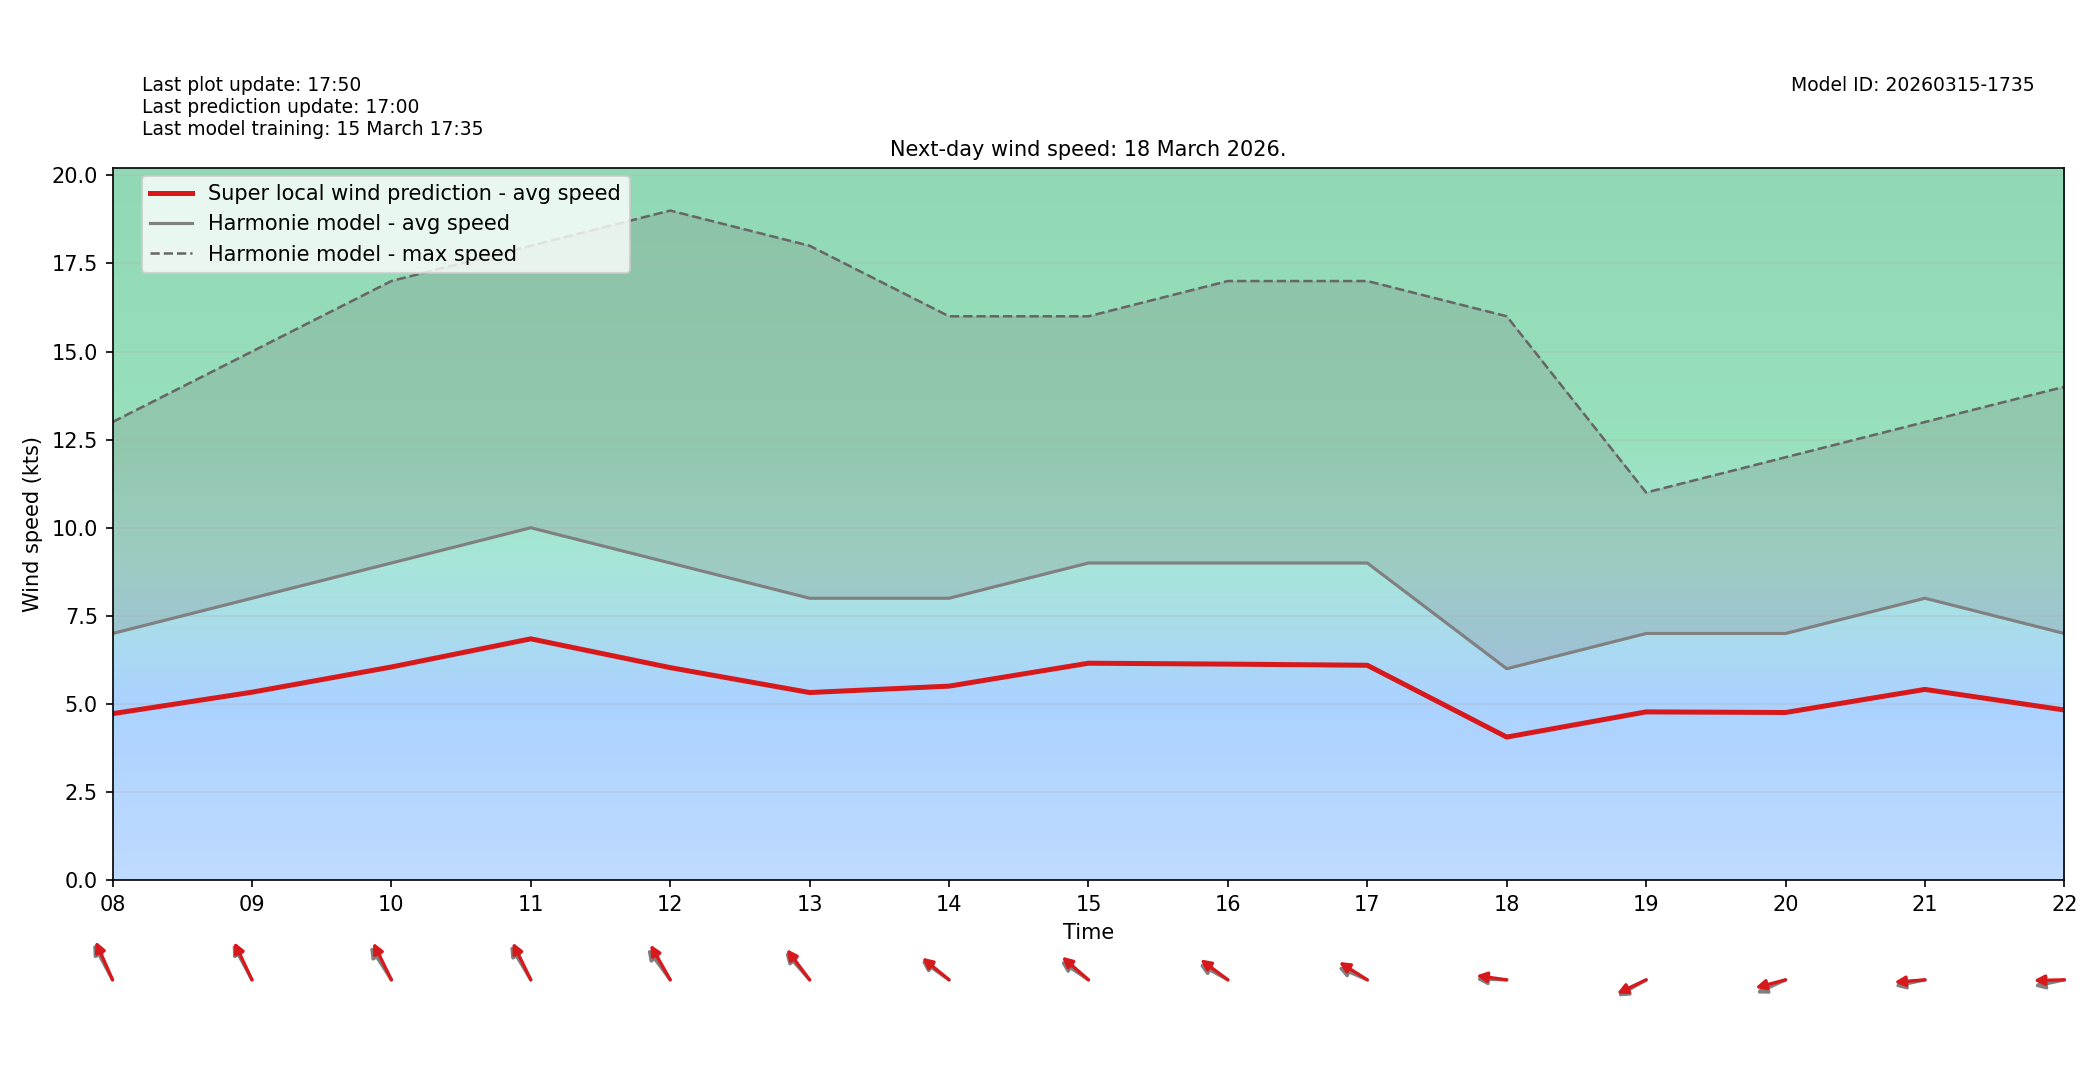

The file beside this chart, header and first rows:
target_time_utc, hour_utc, forecast_wind_speed, lstm_pred_wind_speed, delta_speed_lstm_minus_forecast, forecast_wind_dir_deg, lstm_pred_wind_dir_deg, delta_dir_lstm_minus_forecast
2026-03-18T00:00:00Z, 00, 6.0, 3.927, -2.073, 135.0, 141, 6.043
2026-03-18T01:00:00Z, 01, 7.0, 4.581, -2.419, 137.0, 141.6, 4.554
2026-03-18T02:00:00Z, 02, 7.0, 4.599, -2.401, 138.0, 142.6, 4.588
2026-03-18T03:00:00Z, 03, 7.0, 4.572, -2.428, 140.0, 144.7, 4.69
2026-03-18T04:00:00Z, 04, 6.0, 4.085, -1.915, 136.0, 140.9, 4.885
2026-03-18T05:00:00Z, 05, 6.0, 4.032, -1.968, 132.0, 136.2, 4.17
2026-03-18T06:00:00Z, 06, 7.0, 4.737, -2.263, 132.0, 138.1, 6.088
2026-03-18T07:00:00Z, 07, 6.0, 3.95, -2.05, 135.0, 138.7, 3.696
2026-03-18T08:00:00Z, 08, 7.0, 4.725, -2.275, 141.0, 146.3, 5.345
2026-03-18T09:00:00Z, 09, 8.0, 5.334, -2.666, 141.0, 144.6, 3.617
2026-03-18T10:00:00Z, 10, 9.0, 6.049, -2.951, 136.0, 143.6, 7.62
2026-03-18T11:00:00Z, 11, 10.0, 6.848, -3.152, 138.0, 143.7, 5.713
2026-03-18T12:00:00Z, 12, 9.0, 6.031, -2.969, 132.0, 139.7, 7.65
2026-03-18T13:00:00Z, 13, 8.0, 5.324, -2.676, 127.0, 131.6, 4.642
2026-03-18T14:00:00Z, 14, 8.0, 5.506, -2.494, 115.0, 118.6, 3.649
2026-03-18T15:00:00Z, 15, 9.0, 6.157, -2.843, 114.0, 120.1, 6.087
2026-03-18T16:00:00Z, 16, 9.0, 6.131, -2.869, 110.0, 116.2, 6.213
2026-03-18T17:00:00Z, 17, 9.0, 6.098, -2.902, 106.0, 112.7, 6.722
2026-03-18T18:00:00Z, 18, 6.0, 4.061, -1.939, 91.0, 95.29, 4.291
2026-03-18T19:00:00Z, 19, 7.0, 4.775, -2.225, 69.0, 72.61, 3.606
2026-03-18T20:00:00Z, 20, 7.0, 4.758, -2.242, 73.0, 80.13, 7.127
2026-03-18T21:00:00Z, 21, 8.0, 5.413, -2.587, 82.0, 87.07, 5.07
2026-03-18T22:00:00Z, 22, 7.0, 4.829, -2.171, 82.0, 89.25, 7.253
2026-03-18T23:00:00Z, 23, 6.0, 4.032, -1.968, 70.0, 75.44, 5.44
